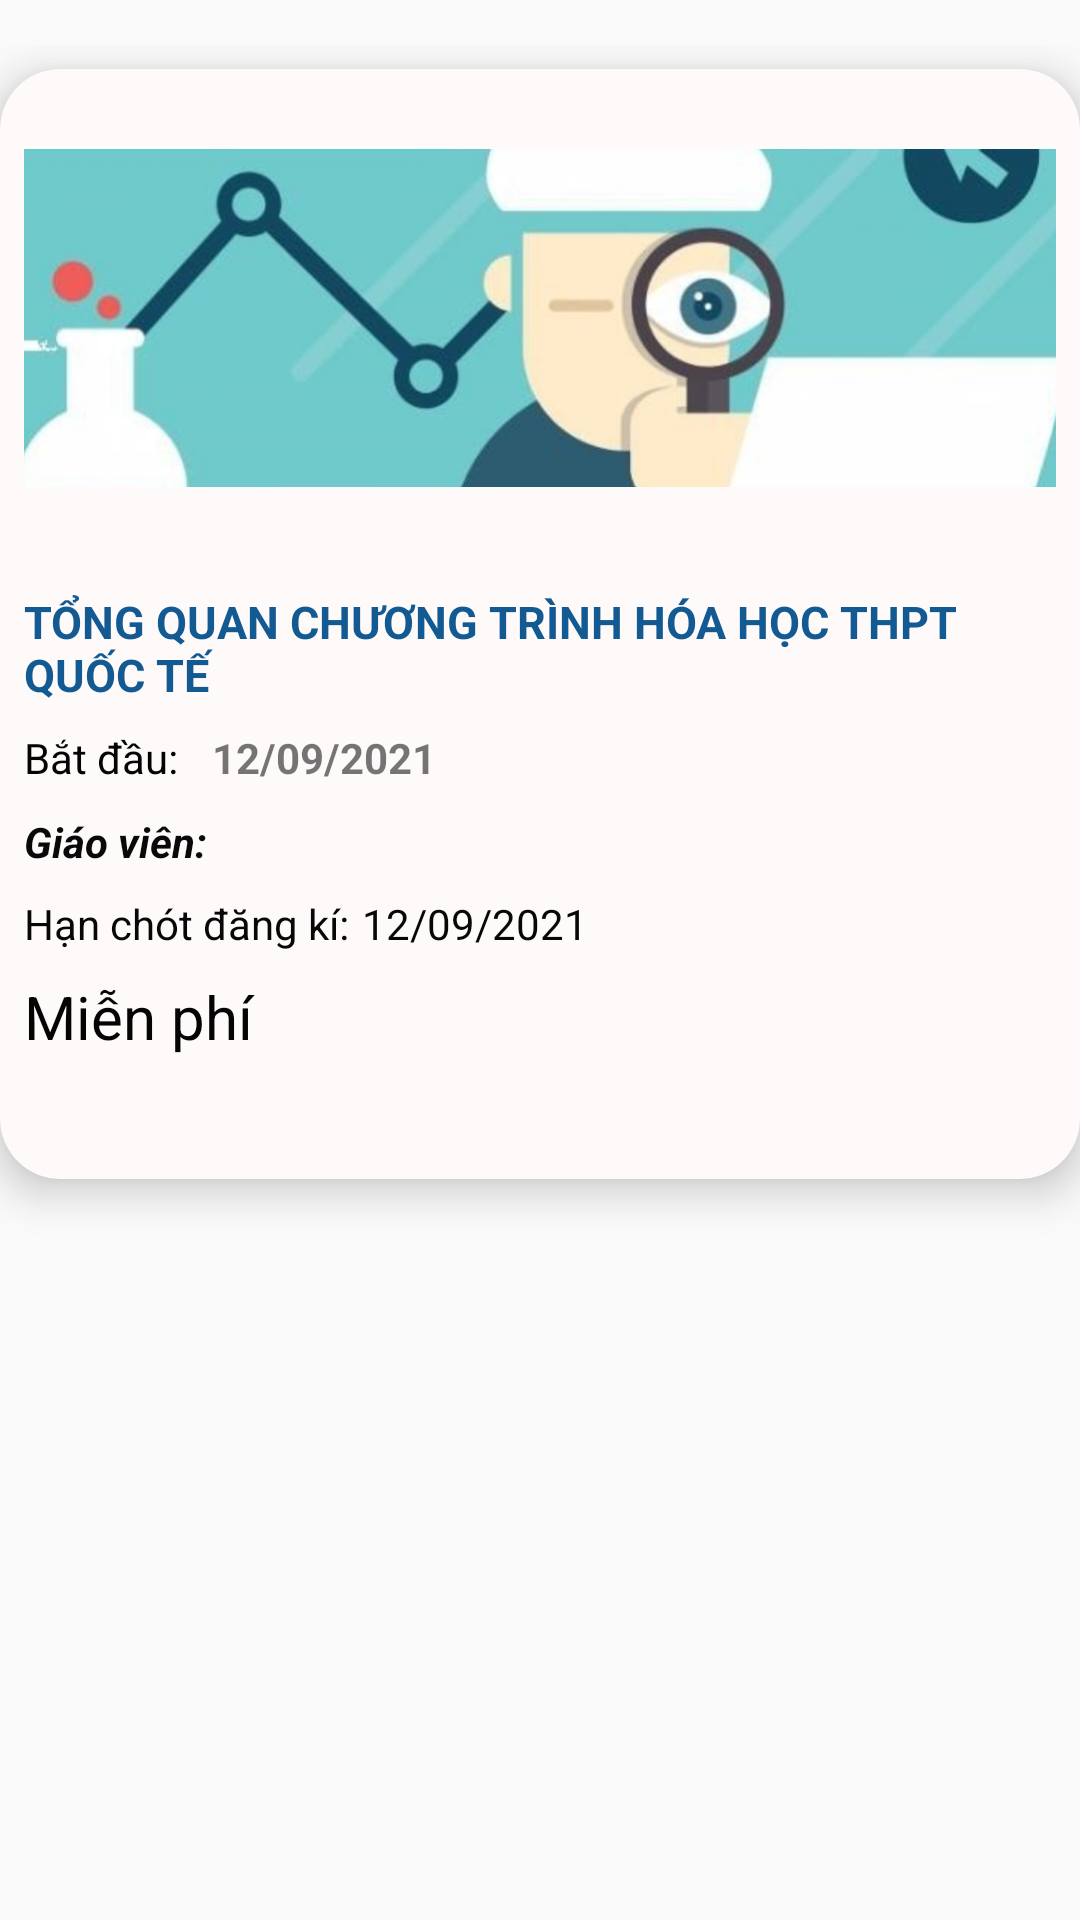

Android layout source for this screen:
<!-- AndroidManifest.xml: application theme Theme.Home -->
<!-- res/layout/content_highlight.xml -->
<?xml version="1.0" encoding="utf-8"?>
<LinearLayout xmlns:android="http://schemas.android.com/apk/res/android"
    xmlns:app="http://schemas.android.com/apk/res-auto"
    xmlns:tools="http://schemas.android.com/tools"
    android:layout_width="match_parent"
    android:layout_height="match_parent"
    android:layout_marginLeft="16dp"
    android:layout_marginRight="16dp"
    android:orientation="vertical">

    <ScrollView
        android:layout_width="match_parent"
        android:layout_height="match_parent"
        android:layout_marginTop="15dp">

        <androidx.cardview.widget.CardView
            android:id="@+id/course_card"
            android:layout_width="match_parent"
            android:layout_height="wrap_content"
            android:layout_marginTop="8dp"
            android:layout_marginBottom="16dp"
            app:cardBackgroundColor="#FFFAFA"
            app:cardCornerRadius="20dp"
            app:cardElevation="8dp">

            <LinearLayout
                android:layout_width="match_parent"
                android:layout_height="370dp"
                android:orientation="vertical">

                <ImageView
                    android:id="@+id/photo_image"
                    android:layout_width="match_parent"
                    android:layout_height="150dp"
                    android:layout_margin="8dp"
                    android:adjustViewBounds="true"
                    android:contentDescription="TODO"
                    android:scaleType="fitCenter"
                    app:srcCompat="@drawable/bannerhighlight" />

                <TextView
                    android:id="@+id/photo_title"
                    android:layout_width="match_parent"
                    android:layout_height="wrap_content"
                    android:layout_margin="8dp"
                    android:text="TỔNG QUAN CHƯƠNG TRÌNH HÓA HỌC THPT QUỐC TẾ"
                    android:textColor="#135A93"
                    android:textSize="15sp"
                    android:textStyle="bold" />

                <LinearLayout
                    android:layout_width="match_parent"
                    android:layout_height="wrap_content"
                    android:orientation="horizontal">

                    <TextView
                        android:layout_width="wrap_content"
                        android:layout_height="wrap_content"
                        android:layout_marginLeft="8dp"
                        android:layout_marginRight="8dp"
                        android:text="Bắt đầu: "
                        android:textAlignment="textStart"
                        android:textColor="#040404" />

                    <TextView
                        android:id="@+id/textView"
                        android:layout_width="wrap_content"
                        android:layout_height="wrap_content"
                        android:layout_weight="1"
                        android:text="12/09/2021"
                        android:textStyle="bold" />


                </LinearLayout>

                <LinearLayout
                    android:layout_width="match_parent"
                    android:layout_height="wrap_content"
                    android:orientation="horizontal">

                    <TextView
                        android:id="@+id/textView8"
                        android:layout_width="wrap_content"
                        android:layout_height="wrap_content"
                        android:layout_marginLeft="8dp"
                        android:layout_marginTop="8dp"
                        android:layout_weight="1"
                        android:text="Giáo viên:"
                        android:textColor="#090909"
                        android:textStyle="bold|italic" />

                    <TextView
                        android:id="@+id/tvMentorName"
                        android:layout_width="wrap_content"
                        android:layout_height="wrap_content"
                        android:layout_marginStart="-150dp"
                        android:layout_marginTop="8dp"
                        android:layout_marginRight="8dp"
                        android:layout_weight="1"
                        android:textColor="#000000"
                        android:textSize="15sp"
                        android:textStyle="bold|italic"
                        tools:text="Nguyễn Hoàng Lâm" />
                </LinearLayout>

                <LinearLayout
                    android:layout_width="match_parent"
                    android:layout_height="wrap_content"
                    android:orientation="horizontal">

                    <TextView
                        android:id="@+id/textView10"
                        android:layout_width="wrap_content"
                        android:layout_height="wrap_content"
                        android:layout_marginLeft="8dp"
                        android:layout_marginTop="8dp"
                        android:layout_marginBottom="8dp"
                        android:layout_weight="1"
                        android:text="Hạn chót đăng kí:"
                        android:textColor="#070707" />

                    <TextView
                        android:id="@+id/tvDateEndRegister"
                        android:layout_width="wrap_content"
                        android:layout_height="wrap_content"
                        android:layout_marginStart="-160dp"
                        android:layout_marginTop="8dp"
                        android:layout_marginRight="8dp"
                        android:layout_marginBottom="8dp"
                        android:layout_weight="1"
                        android:text="12/09/2021"
                        android:textColor="#070707" />
                </LinearLayout>

                <TextView
                    android:id="@+id/tvFee"
                    android:layout_width="match_parent"
                    android:layout_height="wrap_content"
                    android:layout_marginLeft="8dp"
                    android:layout_marginBottom="20dp"
                    android:text="Miễn phí"
                    android:textColor="#040404"
                    android:textSize="20sp" />

            </LinearLayout>
        </androidx.cardview.widget.CardView>
    </ScrollView>

</LinearLayout>
<!-- resources referenced by this layout -->
<resources>
  <!-- drawable bannerhighlight: png bitmap (drawable, 224501 bytes) -->
  <style name="Theme.Home" parent="Theme.MaterialComponents.Light.NoActionBar.Bridge">
          
          <item name="colorPrimary">@color/purple_500</item>
          <item name="colorPrimaryVariant">@color/purple_700</item>
          <item name="colorOnPrimary">@color/white</item>
          
          <item name="colorSecondary">@color/teal_200</item>
          <item name="colorSecondaryVariant">@color/teal_700</item>
          <item name="colorOnSecondary">@color/black</item>
          
          <item name="android:statusBarColor">?attr/colorPrimaryVariant</item>
          
          <item name="windowActionBar">false</item>
          <item name="windowNoTitle">true</item>
      </style>
  <color name="purple_500">#FF6200EE</color>
  <color name="purple_700">#FF3700B3</color>
  <color name="white">#FFFFFFFF</color>
  <color name="teal_200">#FF03DAC5</color>
  <color name="teal_700">#FF018786</color>
  <color name="black">#FF000000</color>
</resources>
